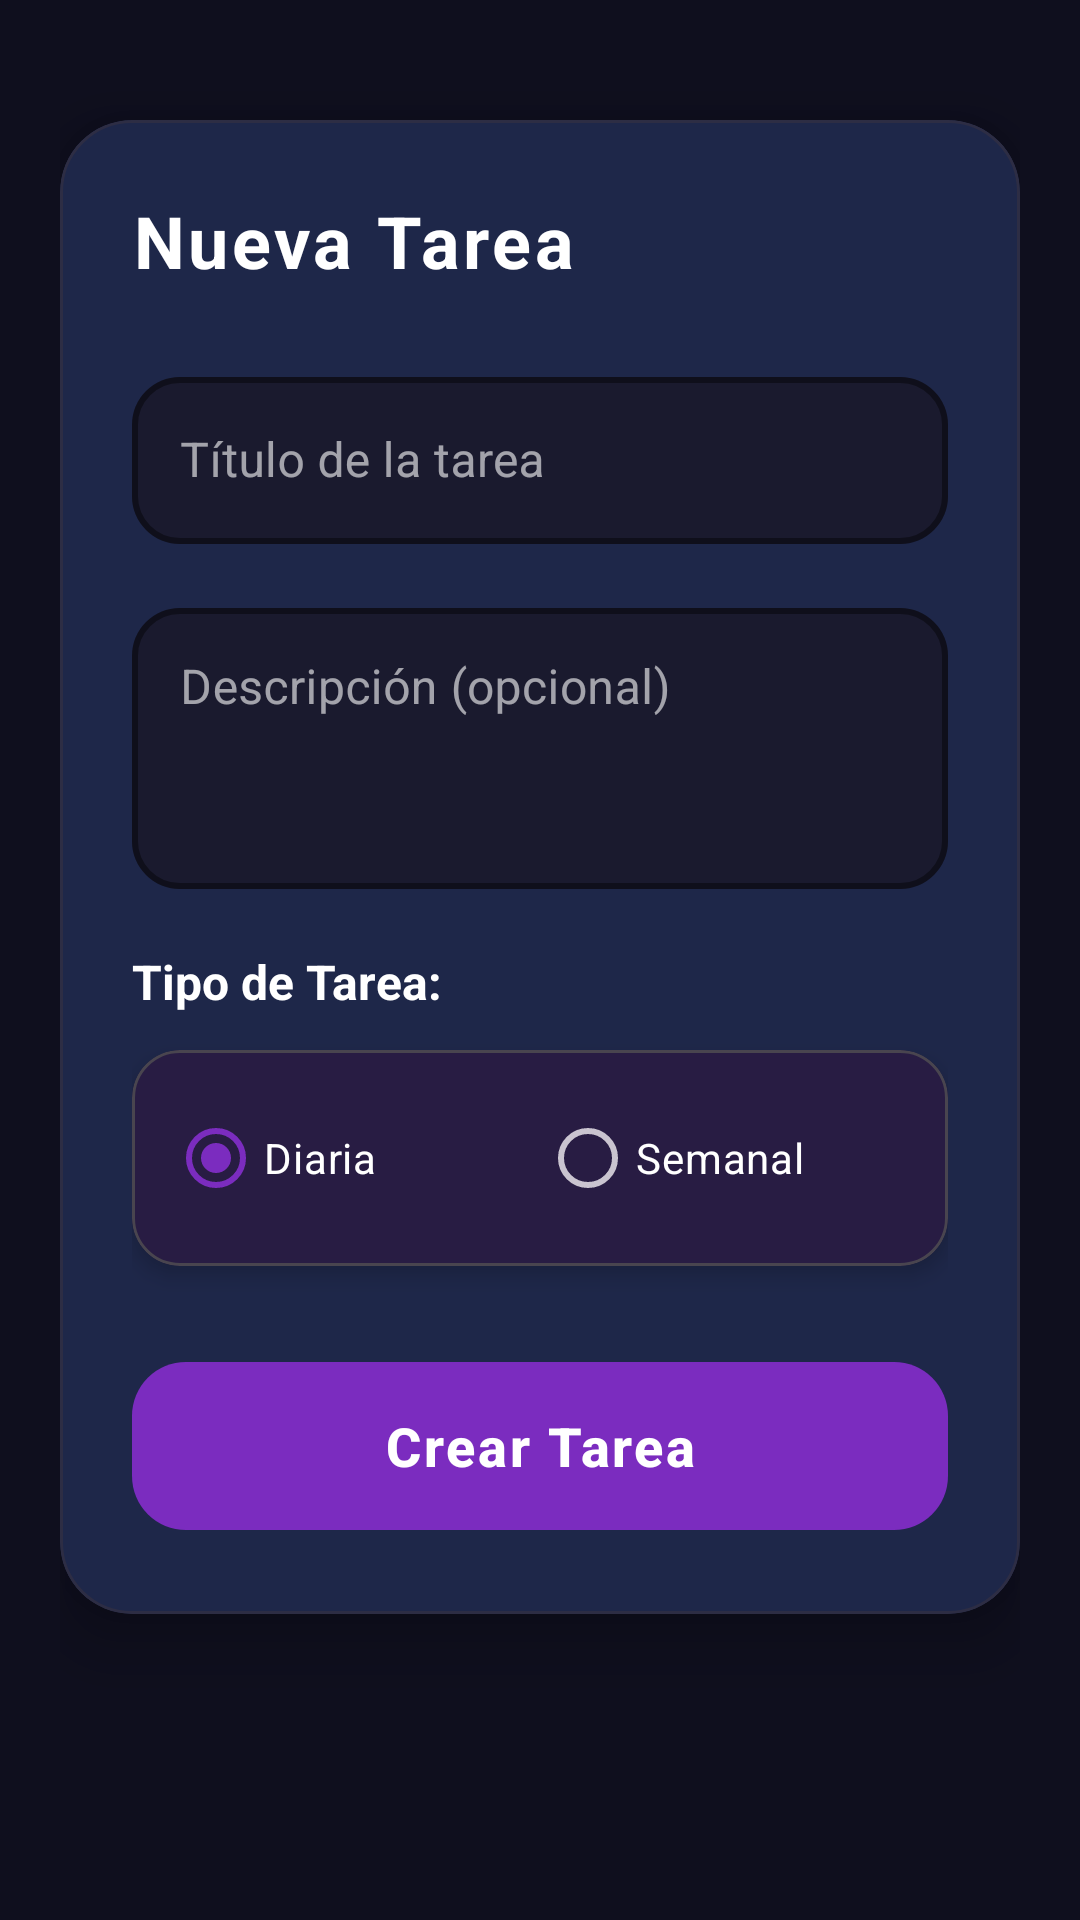

Write the Android layout XML for this screen, with the resource values it uses.
<!-- AndroidManifest.xml: application theme Theme.Habitos -->
<!-- res/layout/fragment_create_task.xml -->
<?xml version="1.0" encoding="utf-8"?>
<androidx.constraintlayout.widget.ConstraintLayout xmlns:android="http://schemas.android.com/apk/res/android"
    xmlns:app="http://schemas.android.com/apk/res-auto"
    xmlns:tools="http://schemas.android.com/tools"
    android:layout_width="match_parent"
    android:layout_height="match_parent"
    android:background="@color/dark_background"
    android:padding="20dp"
    tools:context=".CreateTaskFragment">

    <com.google.android.material.card.MaterialCardView
        android:id="@+id/cardForm"
        android:layout_width="0dp"
        android:layout_height="wrap_content"
        app:cardBackgroundColor="@color/dark_card"
        app:cardCornerRadius="24dp"
        app:cardElevation="12dp"
        app:strokeColor="@color/border_color"
        app:strokeWidth="1dp"
        android:layout_marginTop="20dp"
        app:layout_constraintEnd_toEndOf="parent"
        app:layout_constraintStart_toStartOf="parent"
        app:layout_constraintTop_toTopOf="parent">

        <androidx.constraintlayout.widget.ConstraintLayout
            android:layout_width="match_parent"
            android:layout_height="wrap_content"
            android:padding="24dp">

            <TextView
                android:id="@+id/tvCreateTitle"
                android:layout_width="wrap_content"
                android:layout_height="wrap_content"
                android:text="Nueva Tarea"
                android:textColor="@color/text_primary"
                android:textSize="24sp"
                android:textStyle="bold"
                android:letterSpacing="0.05"
                app:layout_constraintStart_toStartOf="parent"
                app:layout_constraintTop_toTopOf="parent" />

            <com.google.android.material.textfield.TextInputLayout
                android:id="@+id/tilTaskTitle"
                style="@style/Widget.MaterialComponents.TextInputLayout.OutlinedBox"
                android:layout_width="0dp"
                android:layout_height="wrap_content"
                android:layout_marginTop="24dp"
                android:hint="Título de la tarea"
                app:boxBackgroundColor="@color/dark_surface"
                app:boxCornerRadiusTopStart="16dp"
                app:boxCornerRadiusTopEnd="16dp"
                app:boxCornerRadiusBottomStart="16dp"
                app:boxCornerRadiusBottomEnd="16dp"
                app:boxStrokeColor="@color/primary_purple"
                app:boxStrokeWidth="2dp"
                app:hintTextColor="@color/primary_purple_light"
                app:layout_constraintEnd_toEndOf="parent"
                app:layout_constraintStart_toStartOf="parent"
                app:layout_constraintTop_toBottomOf="@+id/tvCreateTitle">

                <com.google.android.material.textfield.TextInputEditText
                    android:id="@+id/etTaskTitle"
                    android:layout_width="match_parent"
                    android:layout_height="wrap_content"
                    android:textColor="@color/text_primary"
                    android:textColorHint="@color/text_hint" />
            </com.google.android.material.textfield.TextInputLayout>

            <com.google.android.material.textfield.TextInputLayout
                android:id="@+id/tilTaskDescription"
                style="@style/Widget.MaterialComponents.TextInputLayout.OutlinedBox"
                android:layout_width="0dp"
                android:layout_height="wrap_content"
                android:layout_marginTop="16dp"
                android:hint="Descripción (opcional)"
                app:boxBackgroundColor="@color/dark_surface"
                app:boxCornerRadiusTopStart="16dp"
                app:boxCornerRadiusTopEnd="16dp"
                app:boxCornerRadiusBottomStart="16dp"
                app:boxCornerRadiusBottomEnd="16dp"
                app:boxStrokeColor="@color/primary_purple"
                app:boxStrokeWidth="2dp"
                app:hintTextColor="@color/primary_purple_light"
                app:layout_constraintEnd_toEndOf="parent"
                app:layout_constraintStart_toStartOf="parent"
                app:layout_constraintTop_toBottomOf="@+id/tilTaskTitle">

                <com.google.android.material.textfield.TextInputEditText
                    android:id="@+id/etTaskDescription"
                    android:layout_width="match_parent"
                    android:layout_height="wrap_content"
                    android:gravity="top"
                    android:lines="3"
                    android:textColor="@color/text_primary"
                    android:textColorHint="@color/text_hint" />
            </com.google.android.material.textfield.TextInputLayout>

            <TextView
                android:id="@+id/tvTaskTypeLabel"
                android:layout_width="wrap_content"
                android:layout_height="wrap_content"
                android:layout_marginTop="20dp"
                android:text="Tipo de Tarea:"
                android:textColor="@color/text_primary"
                android:textSize="16sp"
                android:textStyle="bold"
                app:layout_constraintStart_toStartOf="parent"
                app:layout_constraintTop_toBottomOf="@+id/tilTaskDescription" />

            <com.google.android.material.card.MaterialCardView
                android:id="@+id/cardRadioGroup"
                android:layout_width="0dp"
                android:layout_height="wrap_content"
                android:layout_marginTop="12dp"
                app:cardBackgroundColor="@color/dark_surface"
                app:cardCornerRadius="16dp"
                app:cardElevation="4dp"
                app:layout_constraintEnd_toEndOf="parent"
                app:layout_constraintStart_toStartOf="parent"
                app:layout_constraintTop_toBottomOf="@+id/tvTaskTypeLabel">

                <RadioGroup
                    android:id="@+id/rgTaskType"
                    android:layout_width="match_parent"
                    android:layout_height="wrap_content"
                    android:orientation="horizontal"
                    android:padding="12dp">

                    <RadioButton
                        android:id="@+id/rbDaily"
                        android:layout_width="0dp"
                        android:layout_height="wrap_content"
                        android:layout_weight="1"
                        android:checked="true"
                        android:text="Diaria"
                        android:textColor="@color/text_primary"
                        android:buttonTint="@color/primary_purple_light" />

                    <RadioButton
                        android:id="@+id/rbWeekly"
                        android:layout_width="0dp"
                        android:layout_height="wrap_content"
                        android:layout_weight="1"
                        android:text="Semanal"
                        android:textColor="@color/text_primary"
                        android:buttonTint="@color/accent_cyan" />
                </RadioGroup>
            </com.google.android.material.card.MaterialCardView>

            <com.google.android.material.button.MaterialButton
                android:id="@+id/btnCreateTask"
                android:layout_width="0dp"
                android:layout_height="64dp"
                android:layout_marginTop="28dp"
                android:text="Crear Tarea"
                android:textSize="18sp"
                android:textStyle="bold"
                android:letterSpacing="0.05"
                app:backgroundTint="@color/button_primary"
                app:cornerRadius="18dp"
                app:elevation="10dp"
                app:icon="@drawable/ic_add"
                app:iconGravity="textStart"
                app:iconTint="@color/text_primary"
                app:layout_constraintEnd_toEndOf="parent"
                app:layout_constraintStart_toStartOf="parent"
                app:layout_constraintTop_toBottomOf="@+id/cardRadioGroup" />
        </androidx.constraintlayout.widget.ConstraintLayout>
    </com.google.android.material.card.MaterialCardView>

    <ProgressBar
        android:id="@+id/progressBar"
        style="?android:attr/progressBarStyleLarge"
        android:layout_width="wrap_content"
        android:layout_height="wrap_content"
        android:indeterminateTint="@color/primary_purple_light"
        android:visibility="gone"
        app:layout_constraintBottom_toBottomOf="parent"
        app:layout_constraintEnd_toEndOf="parent"
        app:layout_constraintStart_toStartOf="parent"
        app:layout_constraintTop_toTopOf="parent"
        tools:visibility="visible" />

</androidx.constraintlayout.widget.ConstraintLayout>
<!-- resources referenced by this layout -->
<resources>
  <color name="accent_cyan">#06FFA5</color>
  <color name="border_color">#2D2D44</color>
  <color name="button_primary">#7B2CBF</color>
  <color name="dark_background">#0F0F1E</color>
  <color name="dark_card">#1E2749</color>
  <color name="dark_surface">#1A1A2E</color>
  <color name="primary_purple">#7B2CBF</color>
  <color name="primary_purple_light">#9D4EDD</color>
  <color name="text_hint">#6B6B8A</color>
  <color name="text_primary">#FFFFFF</color>
  <style name="Theme.Habitos" parent="Base.Theme.Habitos" />
  <style name="Base.Theme.Habitos" parent="Theme.Material3.Dark.NoActionBar">
          
          <item name="colorPrimary">@color/primary_purple</item>
          <item name="colorPrimaryVariant">@color/primary_purple_dark</item>
          <item name="colorOnPrimary">@color/text_primary</item>
          
          
          <item name="colorSecondary">@color/accent_cyan</item>
          <item name="colorSecondaryVariant">@color/primary_purple_light</item>
          <item name="colorOnSecondary">@color/dark_background</item>
          
          
          <item name="android:colorBackground">@color/dark_background</item>
          <item name="colorSurface">@color/dark_surface</item>
          <item name="colorSurfaceVariant">@color/dark_surface_variant</item>
          <item name="colorOnSurface">@color/text_primary</item>
          <item name="colorOnBackground">@color/text_primary</item>
          
          
          <item name="colorError">@color/error_red</item>
          <item name="colorOnError">@color/text_primary</item>
          
          
          <item name="android:windowBackground">@color/dark_background</item>
          <item name="android:statusBarColor">@color/dark_background</item>
          <item name="android:navigationBarColor">@color/dark_background</item>
          <item name="android:windowLightStatusBar">false</item>
          <item name="android:windowLightNavigationBar">false</item>
          
          
          <item name="android:textColorPrimary">@color/text_primary</item>
          <item name="android:textColorSecondary">@color/text_secondary</item>
          <item name="android:textColorHint">@color/text_hint</item>
      </style>
  <color name="primary_purple_dark">#5A189A</color>
  <color name="dark_surface_variant">#16213E</color>
  <color name="error_red">#E63946</color>
  <color name="text_secondary">#B8B8D1</color>
</resources>
